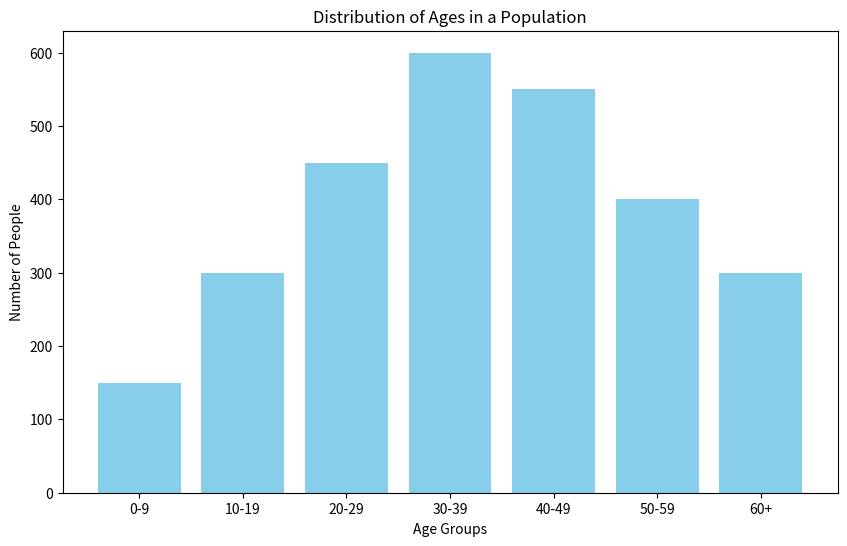

Reproduce this figure in Python.
import matplotlib.pyplot as plt

# Data for age groups and their counts
age_groups = ['0-9', '10-19', '20-29', '30-39', '40-49', '50-59', '60+']
counts = [150, 300, 450, 600, 550, 400, 300]

# Plotting the bar chart
plt.figure(figsize=(10, 6))
plt.bar(age_groups, counts, color='skyblue')

# Adding titles and labels
plt.title('Distribution of Ages in a Population')
plt.xlabel('Age Groups')
plt.ylabel('Number of People')

# Display the plot
plt.show()
